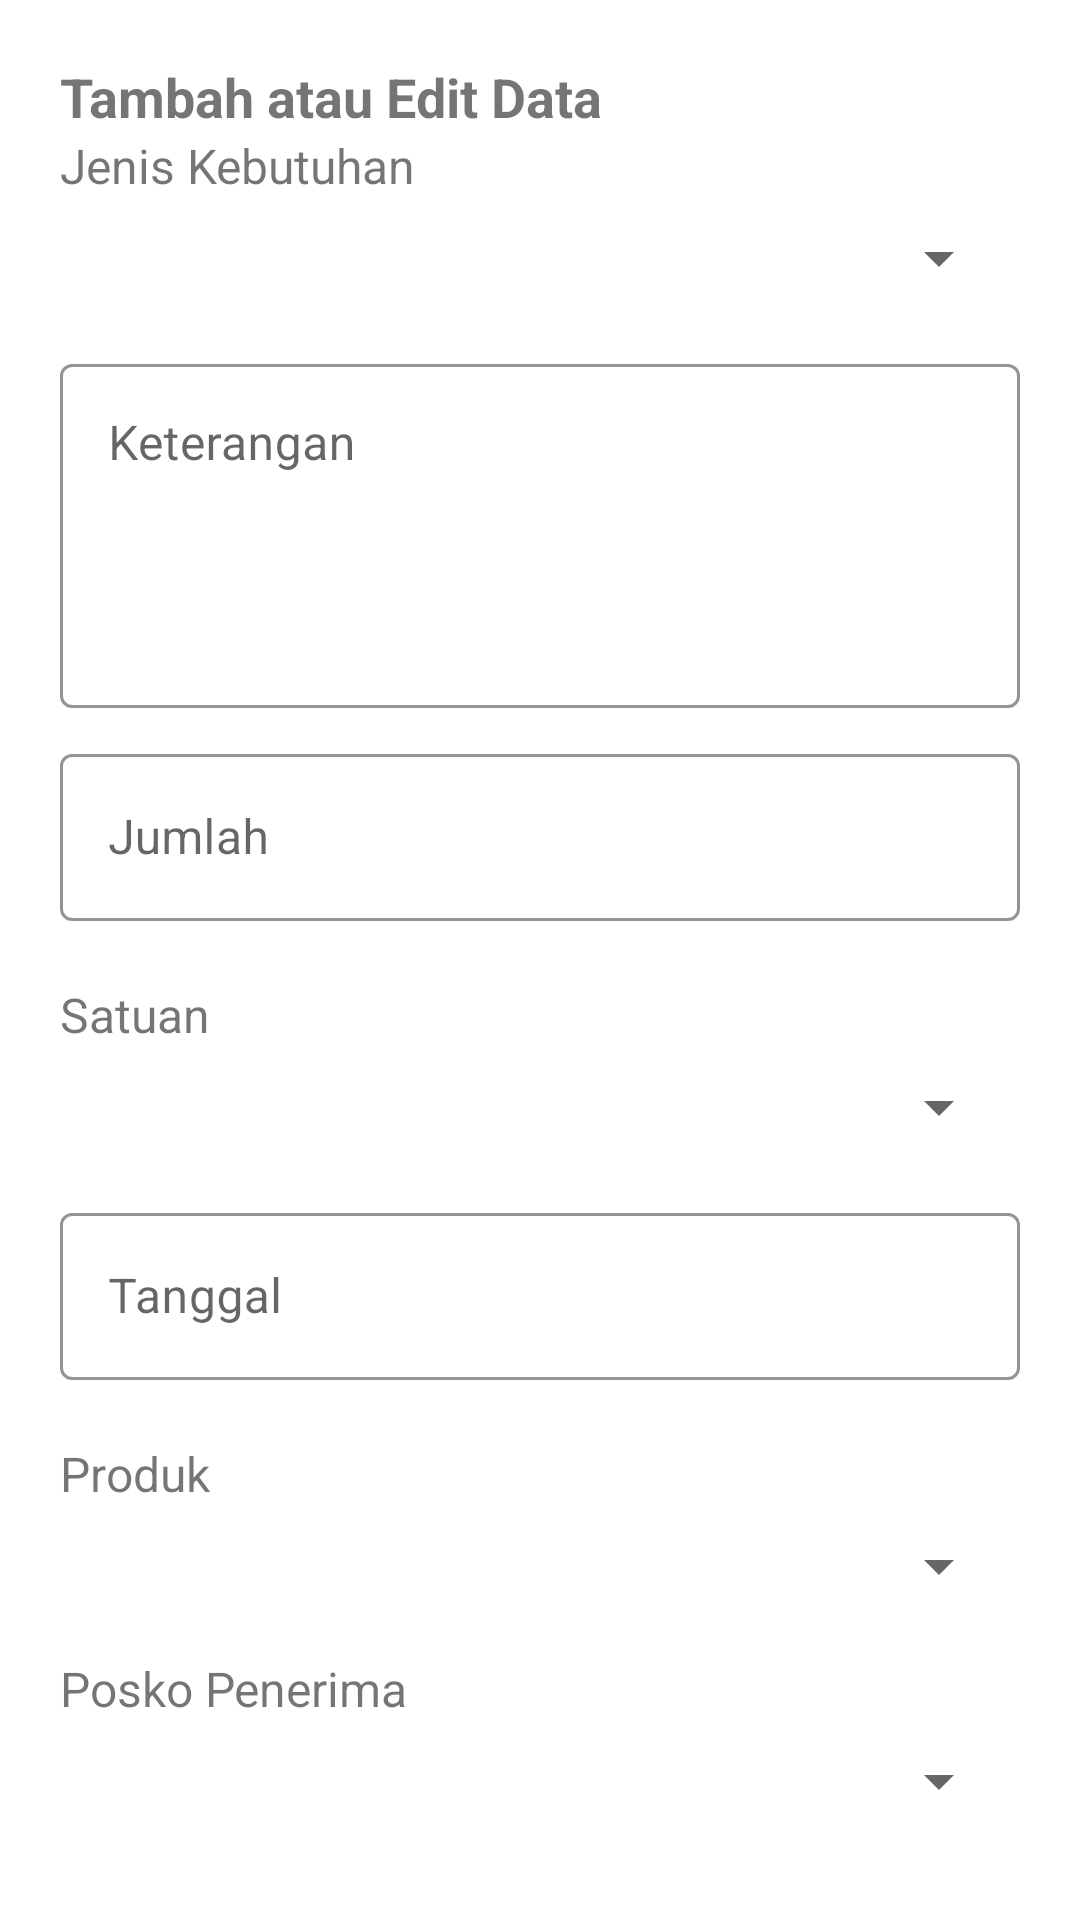

Layout XML and referenced resources for this Android screen:
<!-- AndroidManifest.xml: application theme Theme.PoskoLogistikApp -->
<!-- res/layout/activity_kelola_logistik_keluar.xml -->
<?xml version="1.0" encoding="utf-8"?>
<androidx.constraintlayout.widget.ConstraintLayout xmlns:android="http://schemas.android.com/apk/res/android"
    xmlns:app="http://schemas.android.com/apk/res-auto"
    xmlns:tools="http://schemas.android.com/tools"
    android:layout_width="match_parent"
    android:layout_height="match_parent"
    tools:context=".activities.KelolaLogistikKeluarActivity"
    android:padding="20dp">

    <ProgressBar
        android:id="@+id/loading"
        android:layout_width="50dp"
        android:visibility="gone"
        android:layout_height="50dp"
        app:layout_constraintBottom_toBottomOf="parent"
        app:layout_constraintEnd_toEndOf="parent"
        app:layout_constraintStart_toStartOf="parent"
        app:layout_constraintTop_toTopOf="parent" />

    <androidx.core.widget.NestedScrollView
        android:layout_width="match_parent"
        android:layout_height="0dp"
        app:layout_constraintBottom_toBottomOf="parent"
        app:layout_constraintEnd_toEndOf="parent"
        app:layout_constraintHorizontal_bias="1.0"
        app:layout_constraintStart_toStartOf="parent"
        app:layout_constraintTop_toTopOf="parent"
        app:layout_constraintVertical_bias="1.0">

        <LinearLayout
            android:layout_width="match_parent"
            android:layout_height="match_parent"
            android:orientation="vertical">

            <TextView
                android:id="@+id/textView3"
                android:layout_width="match_parent"
                android:layout_height="wrap_content"
                android:text="Tambah atau Edit Data"
                android:textSize="18sp"
                android:textStyle="bold"
                app:layout_constraintEnd_toEndOf="parent"
                app:layout_constraintHorizontal_bias="0.5"
                app:layout_constraintStart_toStartOf="parent"
                app:layout_constraintTop_toTopOf="parent" />

            <TextView
                android:layout_width="wrap_content"
                android:layout_height="wrap_content"
                android:text="Jenis Kebutuhan"
                android:layout_marginBottom="5dp"
                android:textSize="16sp"/>

            <RelativeLayout
                android:id="@+id/rlJenis"
                android:layout_width="match_parent"
                android:layout_height="wrap_content"
                android:layout_marginBottom="15dp"
                android:background="@drawable/spinner_background">

                <Spinner
                    android:id="@+id/jenis"
                    android:layout_width="match_parent"
                    android:layout_height="wrap_content"
                    android:layout_margin="3dp"
                    />

            </RelativeLayout>

            <com.google.android.material.textfield.TextInputLayout
                android:id="@+id/inKeterangan"
                style="@style/Widget.MaterialComponents.TextInputLayout.OutlinedBox"
                android:layout_width="match_parent"
                android:layout_height="120dp"
                android:layout_marginBottom="10dp"
                android:hint="Keterangan"
                app:boxStrokeColor="@color/orange"
                app:errorEnabled="true"
                app:layout_constraintTop_toBottomOf="@+id/textView3"
                tools:layout_editor_absoluteX="20dp">

                <com.google.android.material.textfield.TextInputEditText
                    android:id="@+id/etKeterangan"
                    android:layout_width="match_parent"
                    android:layout_height="match_parent"
                    android:gravity="top"
                    android:inputType="textMultiLine"
                    android:maxLines="5" />
            </com.google.android.material.textfield.TextInputLayout>

            <com.google.android.material.textfield.TextInputLayout
                android:id="@+id/inJumlah"
                style="@style/Widget.MaterialComponents.TextInputLayout.OutlinedBox"
                android:layout_width="match_parent"
                android:layout_height="wrap_content"
                android:hint="Jumlah"
                app:boxStrokeColor="@color/orange"
                app:errorEnabled="true"
                app:layout_constraintTop_toBottomOf="@+id/textView3"
                tools:layout_editor_absoluteX="20dp">

                <EditText
                    android:id="@+id/etJumlah"
                    android:layout_width="match_parent"
                    android:inputType="number"
                    android:layout_height="wrap_content"/>
            </com.google.android.material.textfield.TextInputLayout>

            <TextView
                android:layout_width="wrap_content"
                android:layout_height="wrap_content"
                android:text="Satuan"
                android:layout_marginBottom="5dp"
                android:textSize="16sp"/>

            <RelativeLayout
                android:id="@+id/satuan"
                android:layout_width="match_parent"
                android:layout_height="wrap_content"
                android:layout_marginBottom="15dp"
                android:background="@drawable/spinner_background">

                <Spinner
                    android:id="@+id/spinnerSatuan"
                    android:layout_width="match_parent"
                    android:layout_height="wrap_content"
                    android:layout_margin="3dp"
                    />

            </RelativeLayout>

            <TextView
                android:layout_width="wrap_content"
                android:layout_height="wrap_content"
                android:text="Status"
                android:visibility="gone"
                android:layout_marginBottom="5dp"
                android:textSize="16sp"/>
            <RelativeLayout
                android:id="@+id/status"
                android:visibility="gone"
                android:layout_width="match_parent"
                android:layout_height="wrap_content"
                android:layout_marginBottom="15dp"
                android:background="@drawable/spinner_background">

                <Spinner
                    android:id="@+id/spinnerStatus"
                    android:layout_width="match_parent"
                    android:layout_height="wrap_content"
                    android:layout_margin="3dp"
                    />

            </RelativeLayout>

            <com.google.android.material.textfield.TextInputLayout
                android:id="@+id/inDate"
                style="@style/Widget.MaterialComponents.TextInputLayout.OutlinedBox"
                android:layout_width="match_parent"
                android:layout_height="wrap_content"
                android:hint="Tanggal"
                app:startIconDrawable="@drawable/ic_baseline_calendar_today_24"
                app:boxStrokeColor="@color/orange"
                app:errorEnabled="true"
                app:layout_constraintTop_toBottomOf="@+id/textView3"
                tools:layout_editor_absoluteX="20dp">

                <EditText
                    android:id="@+id/etTanggal"
                    android:layout_width="match_parent"
                    android:layout_height="wrap_content"/>
            </com.google.android.material.textfield.TextInputLayout>

            <TextView
                android:layout_width="wrap_content"
                android:layout_height="wrap_content"
                android:text="Produk"
                android:layout_marginBottom="5dp"
                android:textSize="16sp"/>

            <RelativeLayout
                android:id="@+id/produk"
                android:layout_width="match_parent"
                android:layout_height="wrap_content"
                android:layout_marginBottom="15dp"
                android:background="@drawable/spinner_background">

                <Spinner
                    android:id="@+id/spinnerProduk"
                    android:layout_width="match_parent"
                    android:layout_height="wrap_content"
                    android:layout_margin="3dp"
                    />

            </RelativeLayout>

            <TextView
                android:layout_width="wrap_content"
                android:layout_height="wrap_content"
                android:text="Posko Penerima"
                android:layout_marginBottom="5dp"
                android:textSize="16sp"/>

            <RelativeLayout
                android:id="@+id/posko"
                android:layout_width="match_parent"
                android:layout_height="wrap_content"
                android:layout_marginBottom="15dp"
                android:background="@drawable/spinner_background">

                <Spinner
                    android:id="@+id/spinnerPosko"
                    android:layout_width="match_parent"
                    android:layout_height="wrap_content"
                    android:layout_margin="3dp"
                    />

            </RelativeLayout>

            <Button
                android:id="@+id/btnSubmit"
                android:layout_width="match_parent"
                android:layout_height="wrap_content"
                android:backgroundTint="@color/orange"
                android:text="Submit"/>

        </LinearLayout>


    </androidx.core.widget.NestedScrollView>

</androidx.constraintlayout.widget.ConstraintLayout>
<!-- resources referenced by this layout -->
<resources>
  <color name="orange">#FFC107</color>
  <style name="Theme.PoskoLogistikApp" parent="Theme.MaterialComponents.DayNight.DarkActionBar">
          
          <item name="colorPrimary">@color/orange</item>
          <item name="colorPrimaryVariant">@color/orange</item>
          <item name="colorOnPrimary">@color/white</item>
          
          <item name="colorSecondary">@color/teal_200</item>
          <item name="colorSecondaryVariant">@color/teal_700</item>
          <item name="colorOnSecondary">@color/black</item>
          
          <item name="android:statusBarColor" tools:targetApi="l">?attr/colorPrimaryVariant</item>
          
      </style>
  <color name="white">#FFFFFFFF</color>
  <color name="teal_200">#FF03DAC5</color>
  <color name="teal_700">#FF018786</color>
  <color name="black">#FF000000</color>
</resources>
